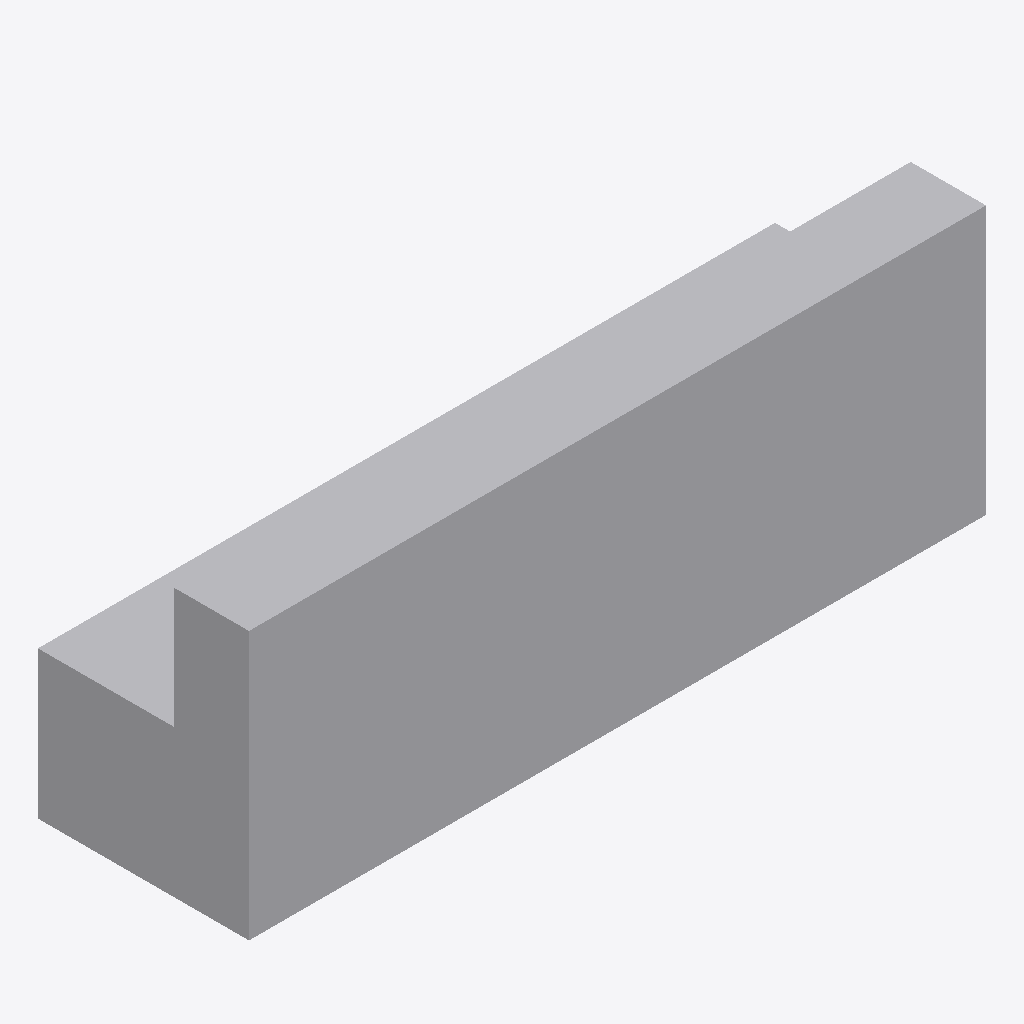
Isometric view of an IFC building model (IFC-SPF (STEP), schema IFC4, length unit metre), seen from the south-west, elements coloured by IFC class: 1 other element (light grey).
Extent 2.2 m × 0.6 m × 0.8 m (x, y, z). Storeys (1): EG at 0.00 m. Elements (1): 1 IfcFurniture.

HEADER;
FILE_DESCRIPTION(('ViewDefinition[DesignTransferView]'),'2;1');
FILE_NAME('/dev/null','2026-11-18T07:31:32+01:00',(''),(''),'IfcOpenShell 0.8.5','IfcOpenShell 0.8.5','Nobody');
FILE_SCHEMA(('IFC4'));
ENDSEC;
DATA;
#6=IFCPROJECT('1F89e5VI14xuRfq4KRZtxm',#5,'preview-sofa',$,$,$,$,(#15),#10);
#18=IFCSITE('2zbIm_edr6tx$5wMoAfjm1',#17,'Site',$,$,#29,$,$,$,$,$,$,$,$);
#20=IFCBUILDING('0QjTNy5IT7x9MfN8uogF8N',#19,'Building',$,$,#34,$,$,$,$,$,$);
#36=IFCBUILDINGSTOREY('1jhGn1w2X9FgPU1O$JzLtG',#35,'EG',$,$,#43,$,$,$,0.0);
#71=IFCFURNITURE('3EaaJ$ha1C88aTclWX7jBz',#70,'Sofa',$,$,#86,#79,$,.SOFA.);
ENDSEC;
